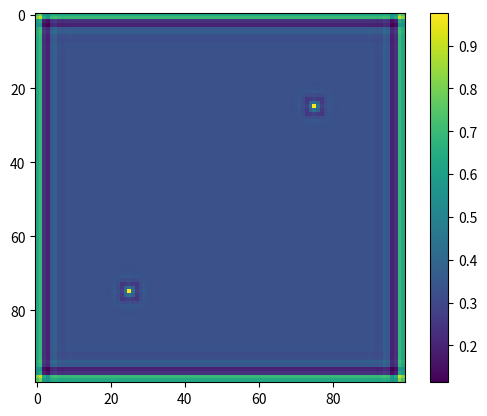

Generate this figure with matplotlib:
import numpy as np 
import matplotlib.pyplot as plt
from scipy.signal import convolve2d

def dft(total_time = 1, dt = 0.001):
    time_steps = np.arange(0, total_time, dt)

    u = np.zeros((100,100))
    input_val = np.zeros((100,100))
    kernel = np.array([
        [-0.75, -0.75, -0.75, -0.75, -0.75],
        [-0.75, 0.75, 0.75, 0.75, -0.75],
        [-0.75, 0.75, 3.0, 0.75, -0.75],
        [-0.75, 0.75, 0.75, 0.75, -0.75],
        [-0.75, -0.75, -0.75, -0.75, -0.75]
    ])

    input_val[25, 75] = 5.0
    input_val[75, 25] = 5.0

    u_per_time_step = []
    firing_rate_per_time_step = []

    for t in time_steps:
            
        current_firing_rates = 1/(1+np.exp(-u))
        lateral_interactions = convolve2d(current_firing_rates, kernel, mode='same')
        du = (-u + input_val + lateral_interactions) * dt
        u += du
        u_per_time_step.append(u.copy())
        firing_rate_per_time_step.append(1/(1+np.exp(-u)))

    plt.imshow(firing_rate_per_time_step[-1])
    plt.colorbar()
    return plt.show()

dft()
